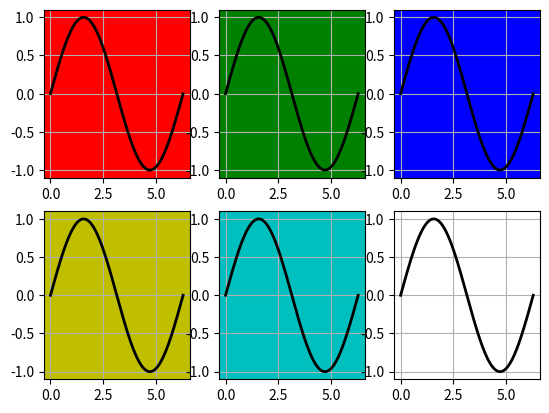

The matplotlib source for this figure:
#---------------------------------------------
#   CH_12_4_EX_3_Pyplot_Subplot_Facecolor.py
#---------------------------------------------
import numpy as np
import matplotlib.pyplot as plt
#
x = np.linspace(0, 2*np.pi, 361)
y = np.sin(x)
#
fig0 = plt.figure()
#----- 依序取值在不同圖序中使用不同色彩
for index, color in enumerate("rgbycw"):
    plt.subplot(2,3,1+index, facecolor = color)
    plt.plot(x, y, 'k-', lw = 2)
    plt.grid()
plt.savefig('CH_12_4_EX_3_Pyplot_Subplot_Facecolor.png')
plt.show()




























































	


